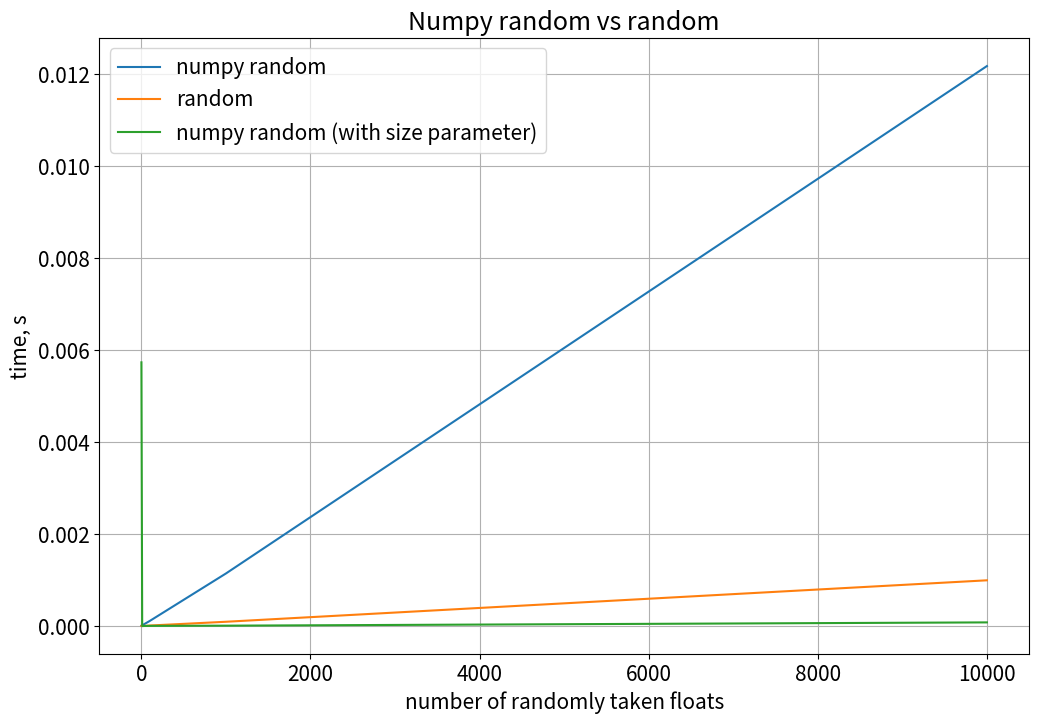

Here is the Python script that generated this plot:
import numpy as np
import random
import time
import matplotlib.pyplot as plt


def np_random_time(n):
    np_result, random_result, np_size_result = [], [], []
    up = 1
    while up <= n:
        print(up)
        start1 = time.time()
        np.random.uniform(0, 1, size=up)
        end1 = time.time()
        np_size_time = end1 - start1
        np_size_result += [np_size_time]
        start2 = time.time()
        for i in range(0, up):
            np.random.uniform(0, 1)
        end2 = time.time()
        np_time = end2 - start2
        np_result += [np_time]
        start3 = time.time()
        for j in range(0, up):
            random.uniform(0, 1)
        end3 = time.time()
        random_time = end3 - start3
        random_result += [random_time]
        up *= 10
    return np_result, random_result, np_size_result


res = np_random_time(10000)
np_res = res[0]
print(np_res)
random_res = res[1]
np_size_res = res[2]
xs = [10 ** i for i in range(len(np_res))]

# image size
plt.figure(figsize=(12, 8))
plt.rcParams['savefig.bbox'] = 'tight'
plt.rcParams['font.size'] = 15

# labels are needed for a legend
plt.plot(xs, np_res, label='numpy random')
plt.plot(xs, random_res, label='random')
plt.plot(xs, np_size_res, label='numpy random (with size parameter)')

plt.title('Numpy random vs random')

# add labels
plt.xlabel('number of randomly taken floats')
plt.ylabel('time, s')

# add legend
plt.legend()

# add grid
plt.grid()

# plt.show()
plt.savefig('1_np_random_time.png')
